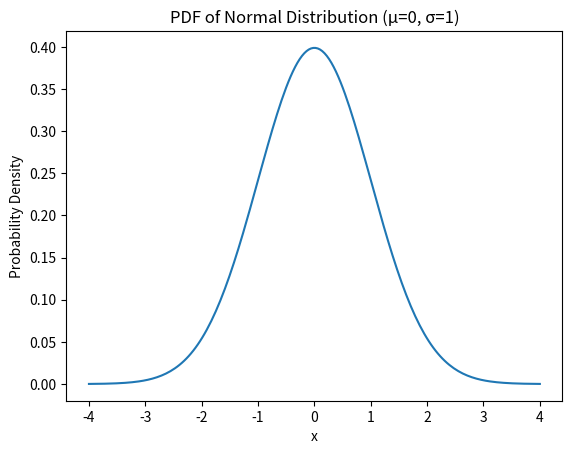
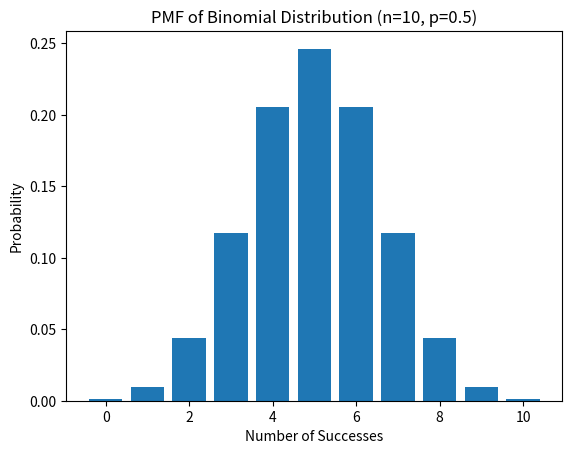

Write the Python code that produced these figures, in order.
# Explore other distributions (e.g. normal, ninomial ) using python
import numpy as np
import matplotlib.pyplot as plt
from scipy.stats import norm, binom

# Normal Distribution (Continuous)
# Parameters
mu = 0
sigma = 1

# Generate x values
x_normal = np.linspace(-4, 4, 200)

# PDF
pdf_normal = norm.pdf(x_normal, mu, sigma)

plt.figure()
plt.plot(x_normal, pdf_normal)
plt.title("PDF of Normal Distribution (μ=0, σ=1)")
plt.xlabel("x")
plt.ylabel("Probability Density")
plt.show()

print("Normal Distribution")
print("Mean:", norm.mean(mu, sigma))
print("Variance:", norm.var(mu, sigma))

# Binomial Distribution (Discrete)
# Parameters
n = 10
p = 0.5

# Possible outcomes
x_binomial = np.arange(0, n+1)

# PMF
pmf_binomial = binom.pmf(x_binomial, n, p)

plt.figure()
plt.bar(x_binomial, pmf_binomial)
plt.title("PMF of Binomial Distribution (n=10, p=0.5)")
plt.xlabel("Number of Successes")
plt.ylabel("Probability")
plt.show()

print("\nBinomial Distribution")
print("Mean:", binom.mean(n, p))
print("Variance:", binom.var(n, p))
